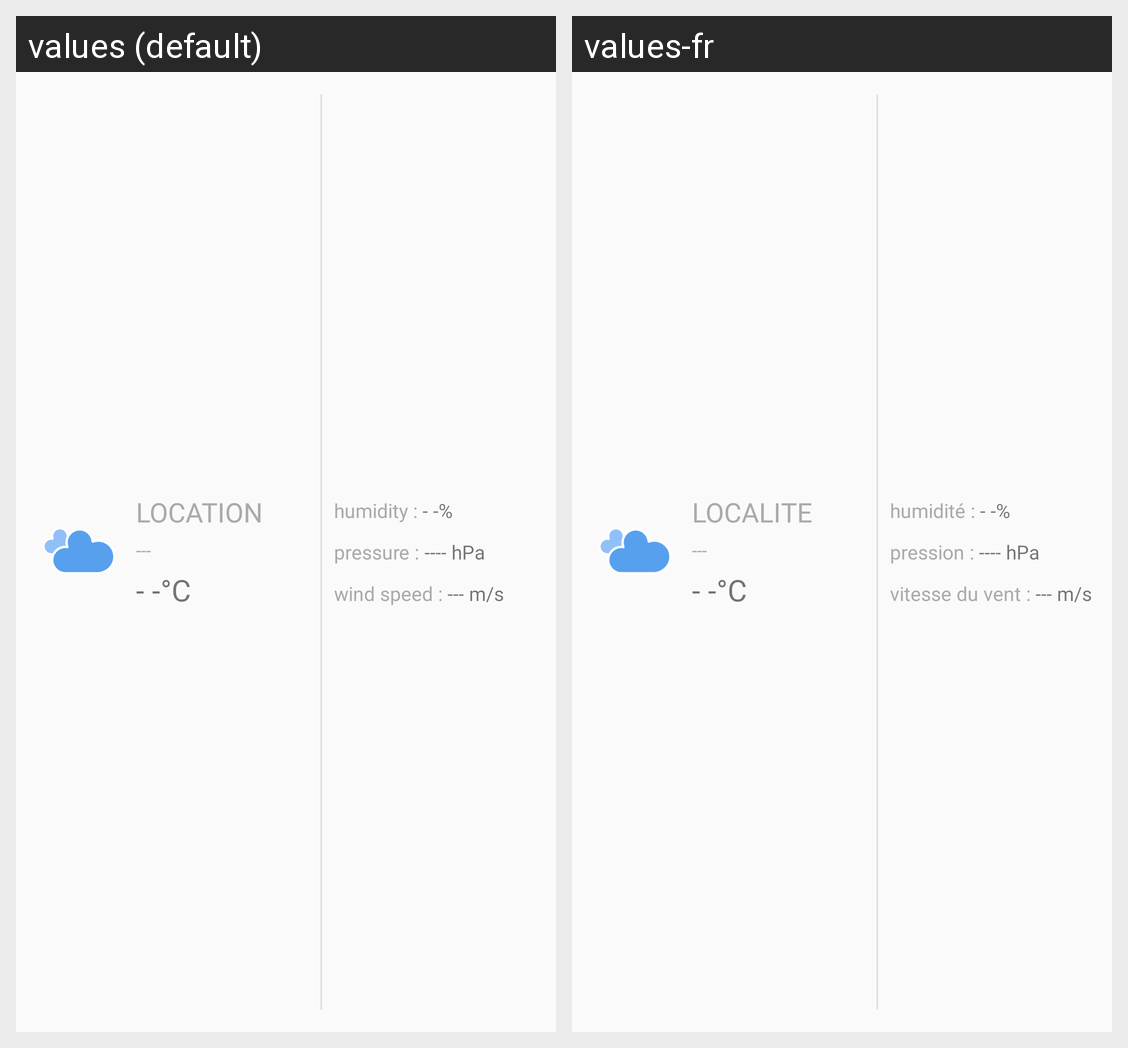

Here is an Android app screen in its default locale and in the app's own translations. Write out the translated-string differences for the strings that appear on this screen.
Android screen res/layout/activity_main_meteo_unit.xml rendered under 2 locales, left to right: values (default), values-fr. Device: Nexus 5 (rendered at 1080×1920; each locale shown at half size, 540×960, under a caption strip naming it); theme AppTheme.
Strings drawn on this screen, with the default value and each locale's value (text and hints the layout hard-codes, and strings that could not be matched under every locale, appear in the picture but are not listed):

location
  values: LOCATION
  values-fr: LOCALITE

_l_l_
  values: ---
  values-fr: ---  [not translated; the default value is used]

_l_
  values: - -
  values-fr: - -  [not translated; the default value is used]

c
  values: °C
  values-fr: °C  [not translated; the default value is used]

humidity
  values: humidity : 
  values-fr: humidité : 

_percent
  values: %
  values-fr: %  [not translated; the default value is used]

pressure
  values: pressure : 
  values-fr: pression : 

_l_l_l_
  values: ----
  values-fr: ----  [not translated; the default value is used]

hpa
  values:  hPa
  values-fr:  hPa  [not translated; the default value is used]

wind_speed
  values: wind speed : 
  values-fr: vitesse du vent : 

m_s
  values:  m/s
  values-fr:  m/s  [not translated; the default value is used]
